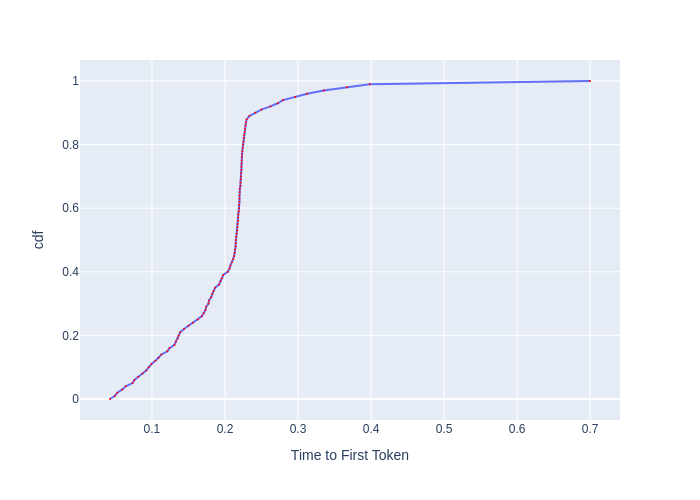

Source data for this figure (header and first rows):
, cdf, Time to First Token
0, 0.0, 0.04255
1, 0.01, 0.04944
2, 0.02, 0.0526
3, 0.03, 0.05943
4, 0.04, 0.06412
5, 0.05, 0.07346
6, 0.06, 0.076
7, 0.07, 0.08086
8, 0.08, 0.08707
9, 0.09, 0.09227
10, 0.1, 0.09546
11, 0.11, 0.09936
12, 0.12, 0.1047
13, 0.13, 0.1092
14, 0.14, 0.1129
15, 0.15, 0.1211
16, 0.16, 0.1241
17, 0.17, 0.1307
18, 0.18, 0.1328
19, 0.19, 0.1352
20, 0.2, 0.1366
21, 0.21, 0.1388
22, 0.22, 0.1438
23, 0.23, 0.15
24, 0.24, 0.1558
25, 0.25, 0.1632
26, 0.26, 0.1681
27, 0.27, 0.1708
28, 0.28, 0.1733
29, 0.29, 0.1743
30, 0.3, 0.1775
31, 0.31, 0.1782
32, 0.32, 0.181
33, 0.33, 0.1825
34, 0.34, 0.1843
35, 0.35, 0.1866
36, 0.36, 0.1919
37, 0.37, 0.1938
38, 0.38, 0.1957
39, 0.39, 0.1977
40, 0.4, 0.2037
41, 0.41, 0.2062
42, 0.42, 0.2074
43, 0.43, 0.2095
44, 0.44, 0.2112
45, 0.45, 0.2125
46, 0.46, 0.2133
47, 0.47, 0.2137
48, 0.48, 0.2146
49, 0.49, 0.2146
50, 0.5, 0.215
51, 0.51, 0.2155
52, 0.52, 0.2163
53, 0.53, 0.2168
54, 0.54, 0.2172
55, 0.55, 0.2172
56, 0.56, 0.2181
57, 0.57, 0.2181
58, 0.58, 0.2181
59, 0.59, 0.2189
... 41 more rows
